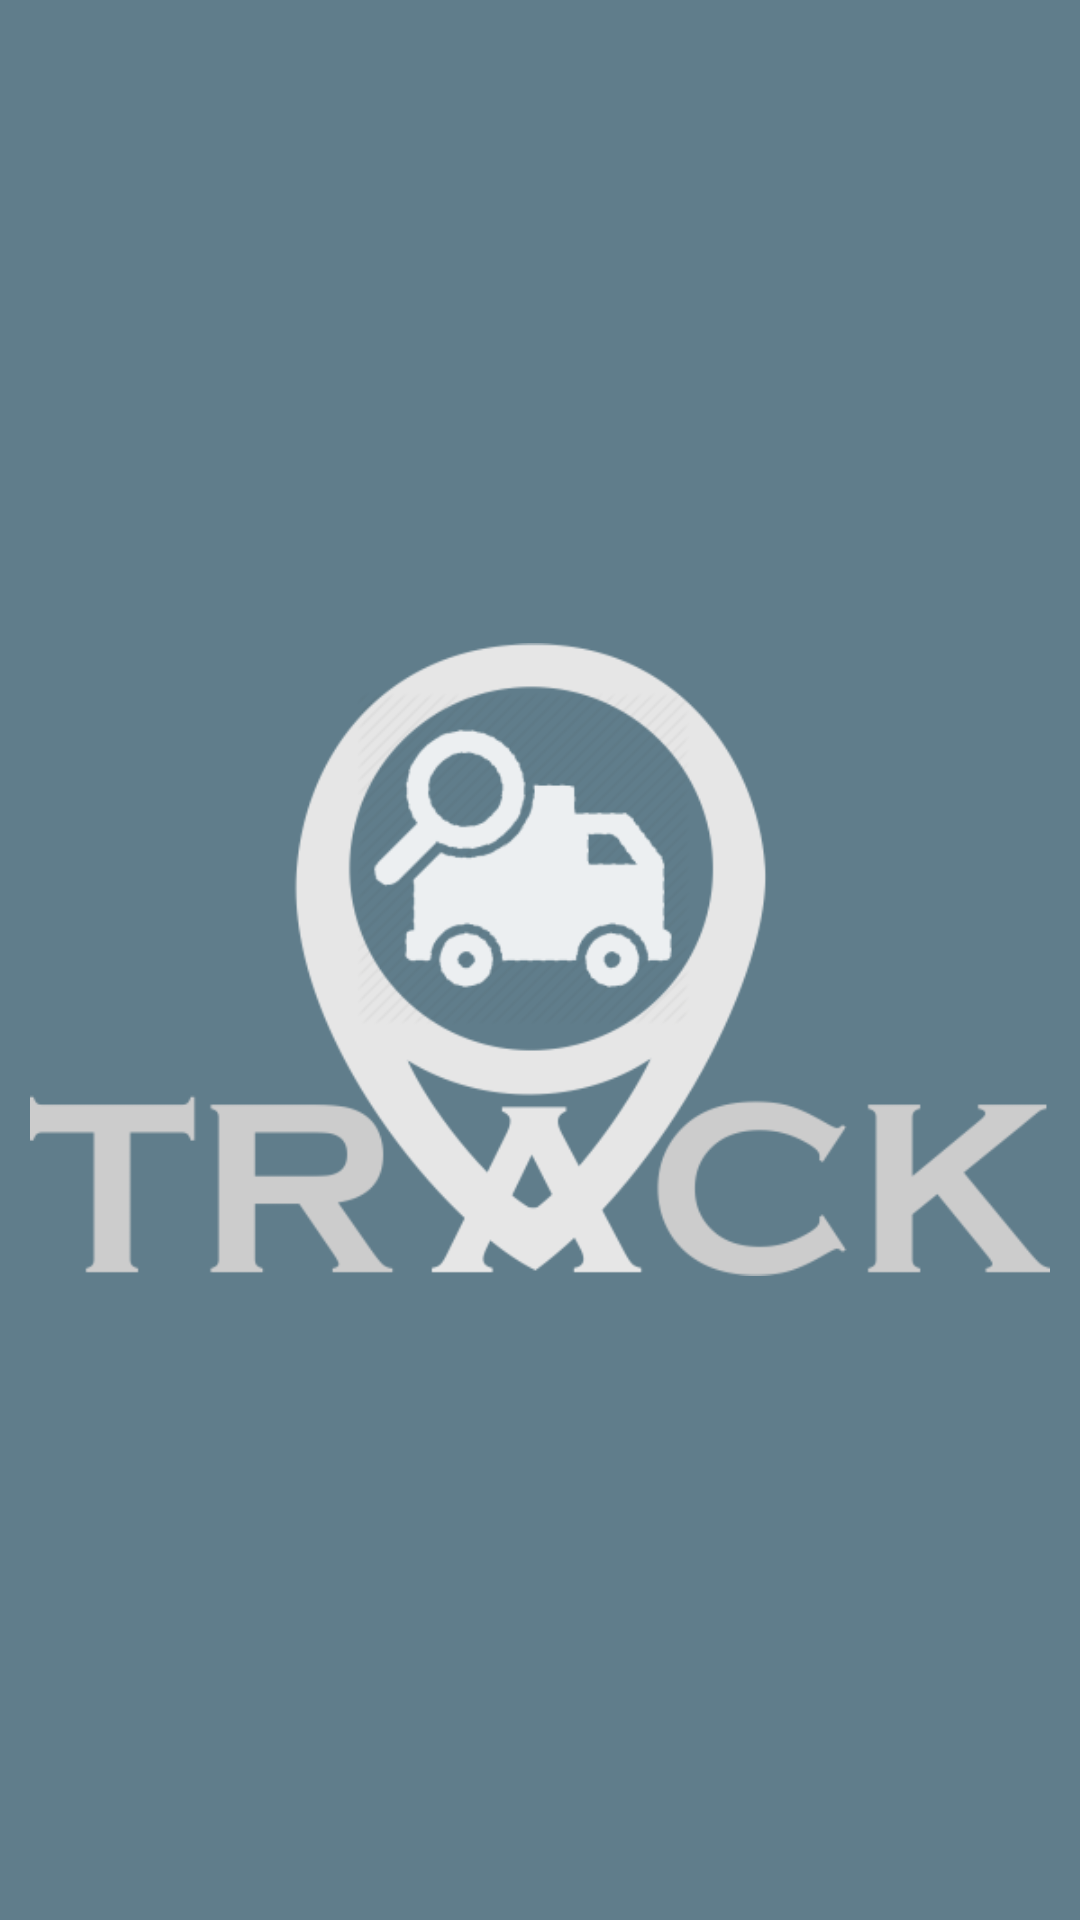

Write the Android layout XML for this screen, with the resource values it uses.
<!-- AndroidManifest.xml: application theme AppTheme -->
<!-- res/layout/splash_screen.xml -->
<?xml version="1.0" encoding="utf-8"?>
<RelativeLayout xmlns:android="http://schemas.android.com/apk/res/android"
    android:layout_width="match_parent"
    android:layout_height="match_parent"
    android:background="@color/colorBackground">

    <ImageView
        android:id="@+id/logo_splash"
        android:layout_width="wrap_content"
        android:layout_height="wrap_content"
        android:contentDescription="@string/app_name"
        android:src="@drawable/icon"
        android:layout_centerVertical="true"
        android:layout_alignParentLeft="true"
        android:layout_alignParentStart="true"
        android:layout_margin="10dp"/>

</RelativeLayout>
<!-- resources referenced by this layout -->
<resources>
  <color name="colorBackground">#607d8b</color>
  <!-- drawable icon: png bitmap (drawable, 49953 bytes) -->
  <string name="app_name">V-Track</string>
  <style name="AppTheme" parent="Theme.AppCompat.Light.NoActionBar">
          
          <item name="colorPrimary">#455a64</item>
          <item name="colorPrimaryDark">@color/colorPrimaryDark</item>
          <item name="colorAccent">@color/colorAccent</item>
          <item name="android:textColor">@color/colorBackground</item>
          <item name="android:textColorHint">@color/colorBackground</item>
      </style>
  <color name="colorPrimaryDark">#455a64</color>
  <color name="colorAccent">#FF4081</color>
</resources>
